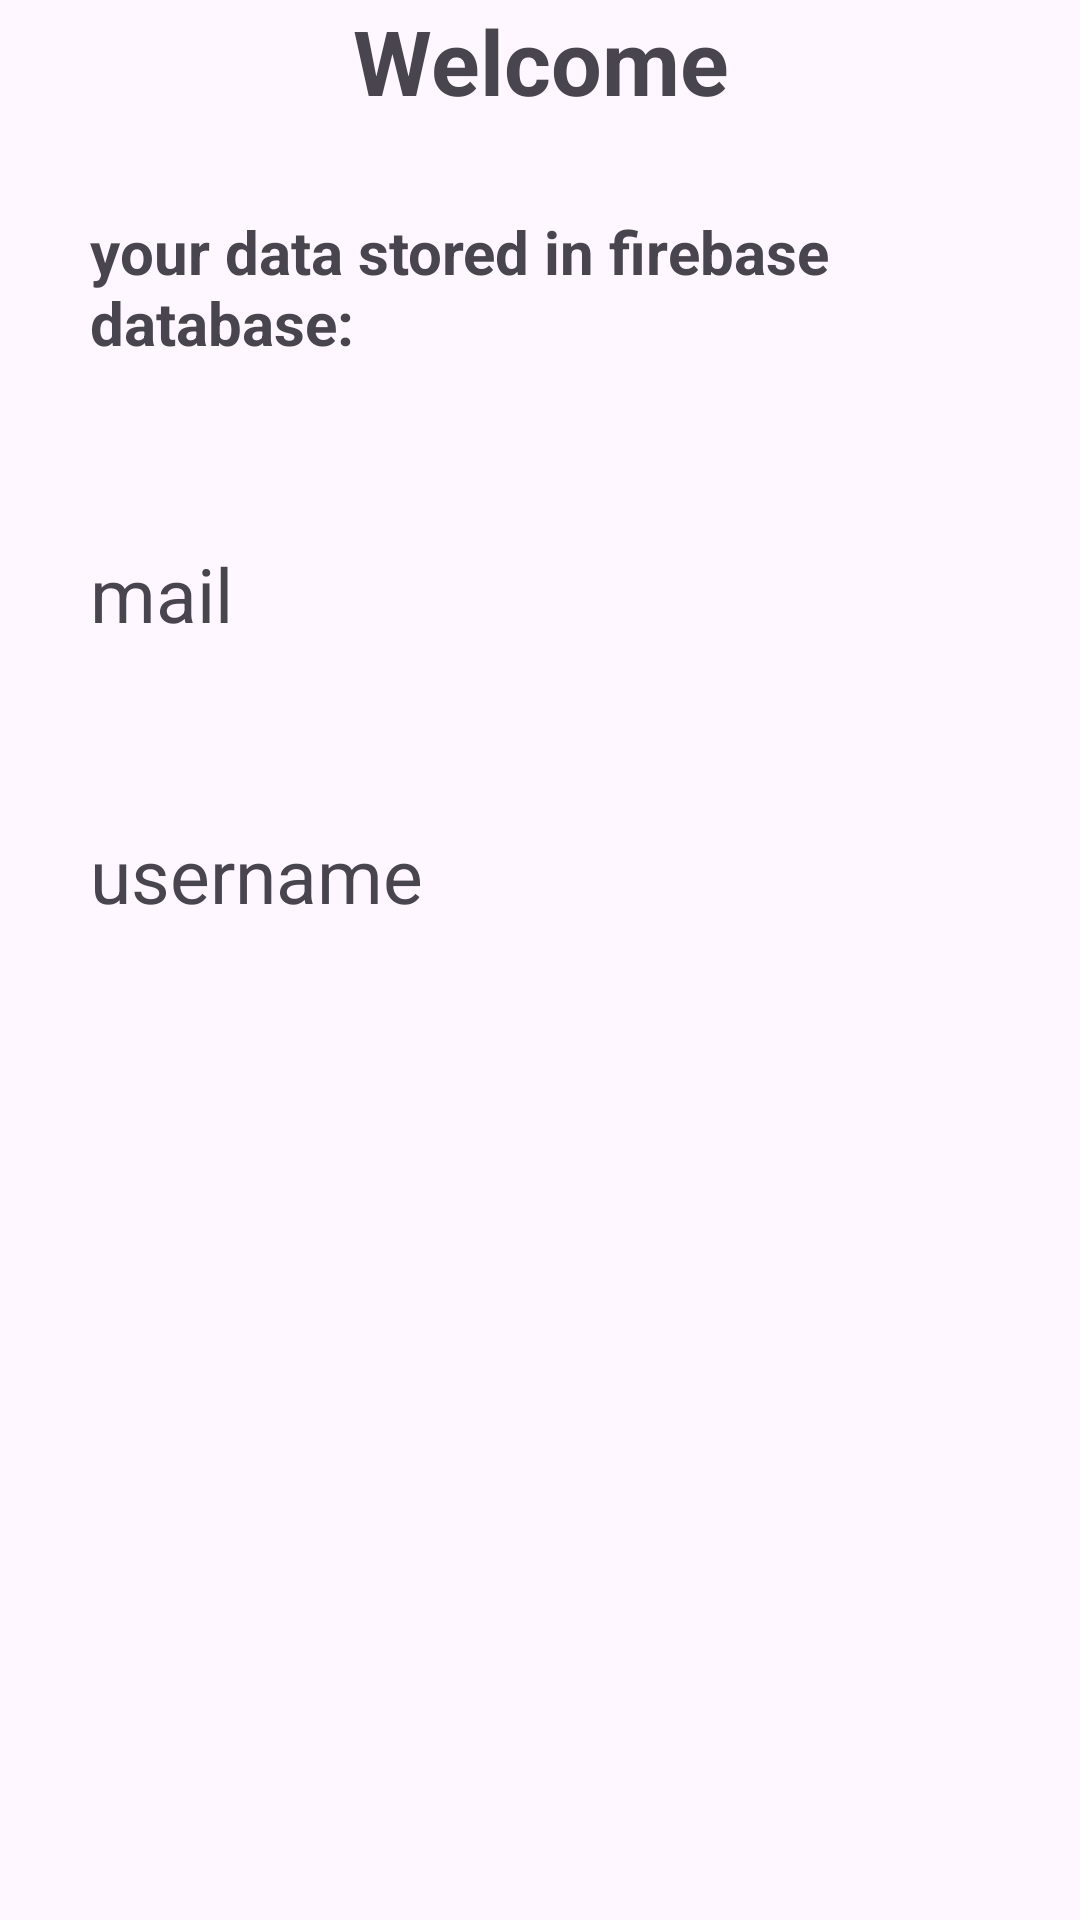

Here is an Android app screen rendered from its layout file. Give the layout XML and the strings, colors and styles it references.
<!-- AndroidManifest.xml: application theme Theme.Firebasetut -->
<!-- res/layout/activity_welcomeactivity.xml -->
<?xml version="1.0" encoding="utf-8"?>
<LinearLayout xmlns:android="http://schemas.android.com/apk/res/android"
    xmlns:app="http://schemas.android.com/apk/res-auto"
    xmlns:tools="http://schemas.android.com/tools"
    android:layout_width="match_parent"
    android:layout_height="match_parent"
    android:orientation="vertical"
    tools:context=".welcomeactivity">


    <TextView
        android:id="@+id/welcometv"
        android:layout_width="match_parent"
        android:textStyle="bold"
        android:textSize="30dp"
        android:gravity="center"
        android:layout_height="wrap_content"
        android:text="Welcome" />

    <TextView
        android:id="@+id/tv"
        android:layout_width="match_parent"
        android:layout_height="wrap_content"
        android:layout_margin="30dp"
        android:textSize="20dp"
        android:textStyle="bold"
        android:text="your data stored in firebase database:" />
    <TextView
        android:id="@+id/mail"
        android:layout_width="match_parent"
        android:layout_margin="30dp"
        android:textSize="25dp"
        android:layout_height="wrap_content"
        android:text="mail" />
    <TextView
        android:id="@+id/username"
        android:layout_margin="30dp"
        android:layout_width="match_parent"
        android:textSize="25dp"

        android:layout_height="wrap_content"
        android:text="username" />
</LinearLayout>
<!-- resources referenced by this layout -->
<resources>
  <style name="Theme.Firebasetut" parent="Base.Theme.Firebasetut" />
  <style name="Base.Theme.Firebasetut" parent="Theme.Material3.DayNight.NoActionBar">
          
          
      </style>
</resources>
